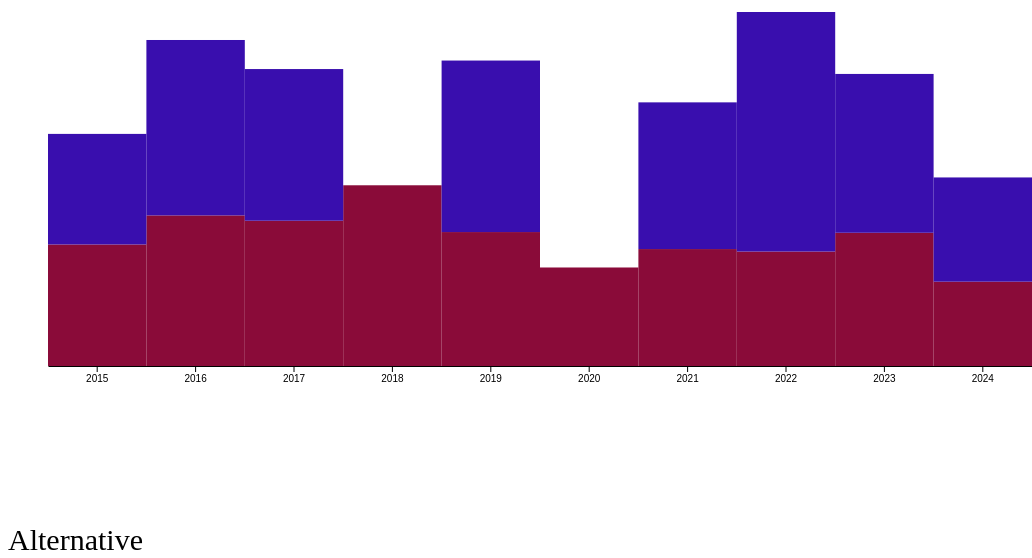
D3 v7 page, settled after 480 driven frames (8 s of simulated time); the page loaded 1 data file(s).


// ── main2.js
// canvas


data = d3.json("Obsidian_Raw.json").then(function(data) {
    //xScale (years)
    console.log(data);
    console.log(typeof(data));

    const series = d3.stack()
        .keys(["Poseidon_Processed","Obsidian_Processed",])
        (data);
    // ai (GPT-4.1) helped me stack this
    
    const svg = d3.select("#canvas");
    const width = window.innerWidth;
    const height = window.innerHeight;        
    svg.attr("width", width).attr("height", height);

    //margins (standard from d3 Observable example)
    const marginTop = 30;
    const marginRight = 0;
    const marginBottom = 30;
    const marginLeft = 40;

    // xScale
    const xScale = d3.scaleBand()
        .domain(data.map(d => d.Year))
        .range([marginLeft, width - marginRight])

    // yScale
    const yMax = d3.max(data, d => d.Obsidian_Harvested + d.Poseidon_Harvested + d.Obsidian_Processed + d.Poseidon_Processed);
    const yScale = d3.scaleLinear()
        .domain([0, yMax])
        .range([height - marginBottom, marginTop]);

    // have created the container already

    const colors = ["#8a0b39", "#390eaeff", "#797777ff", "#b5b3b3ff"]; // want these to be custom

    svg.append("g")
        .selectAll("g")
        .data(series)
        .join("g")
            .attr("fill", (d, i) => colors[i])
        .selectAll("rect")
        .data(d => d)
        .join("rect")
            .attr("x", (d, i) => xScale(data[i].Year))
            .attr("y", d => yScale(d[1]))
            .attr("height", d => yScale(d[0]) - yScale(d[1]))
            .attr("width", xScale.bandwidth());


    svg.append("g")
        .attr("transform", `translate(0,${height - marginBottom})`)
        .call(d3.axisBottom(xScale).tickSizeOuter(0));

})


### data: Obsidian_Raw.json
[
 {
  "Year": 2015,
  "Obsidian_Harvested": 312,
  "Obsidian_Processed": 312,
  "Poseidon_Harvested": 343,
  "Poseidon_Processed": 343,
  "Total_H": 655,
  "Total_P": 655
 },
 {
  "Year": 2016,
  "Obsidian_Harvested": 495,
  "Obsidian_Processed": 495,
  "Poseidon_Harvested": 425,
  "Poseidon_Processed": 425,
  "Total_H": 920,
  "Total_P": 920
 },
 {
  "Year": 2017,
  "Obsidian_Harvested": 428,
  "Obsidian_Processed": 428,
  "Poseidon_Harvested": 410,
  "Poseidon_Processed": 410,
  "Total_H": 838,
  "Total_P": 838
 },
 {
  "Year": 2018,
  "Obsidian_Harvested": 0,
  "Obsidian_Processed": 0,
  "Poseidon_Harvested": 510,
  "Poseidon_Processed": 510,
  "Total_H": 910,
  "Total_P": 510
 },
 {
  "Year": 2019,
  "Obsidian_Harvested": 484,
  "Obsidian_Processed": 484,
  "Poseidon_Harvested": 378,
  "Poseidon_Processed": 378,
  "Total_H": 862,
  "Total_P": 862
 },
 {
  "Year": 2020,
  "Obsidian_Harvested": 0,
  "Obsidian_Processed": 0,
  "Poseidon_Harvested": 278,
  "Poseidon_Processed": 278,
  "Total_H": 798,
  "Total_P": 278
 },
 {
  "Year": 2021,
  "Obsidian_Harvested": 414,
  "Obsidian_Processed": 414,
  "Poseidon_Harvested": 330,
  "Poseidon_Processed": 330,
  "Total_H": 744,
  "Total_P": 744
 },
 {
  "Year": 2022,
  "Obsidian_Harvested": 676,
  "Obsidian_Processed": 676,
  "Poseidon_Harvested": 323,
  "Poseidon_Processed": 323,
  "Total_H": 999,
  "Total_P": 999
 },
 "... 2 more items"
]